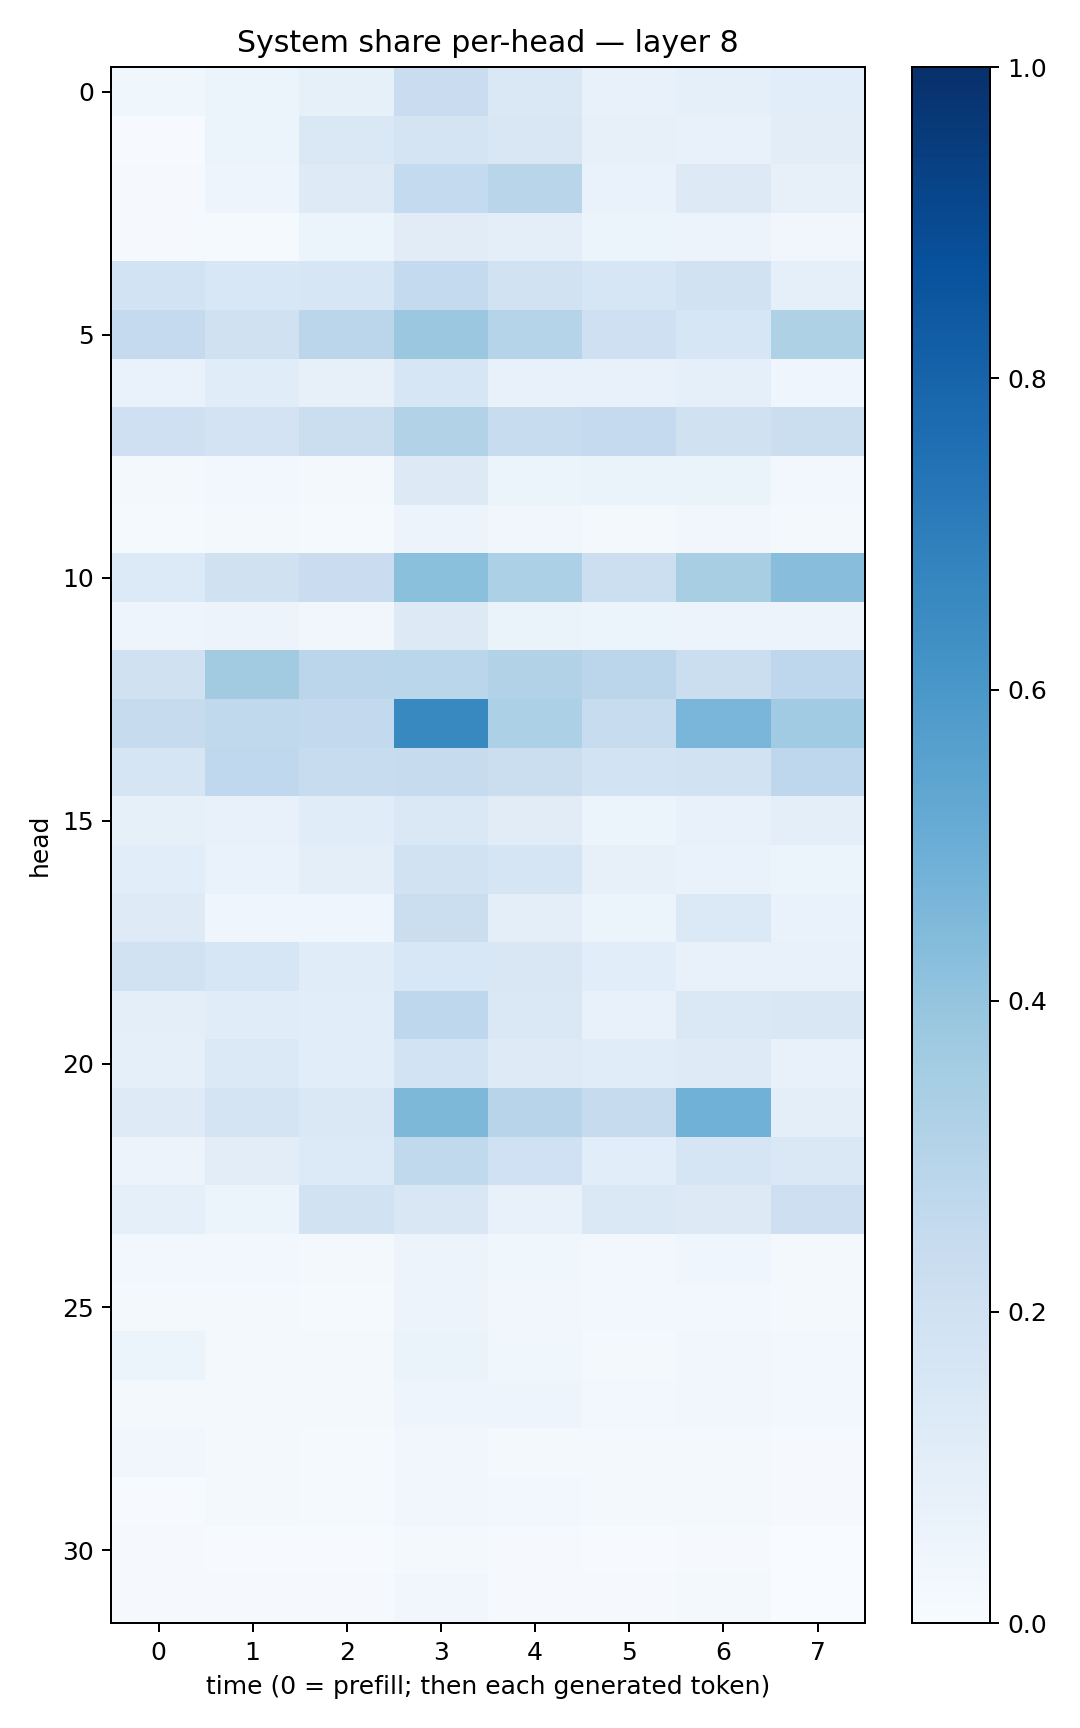

Data behind this chart, as committed beside it:
0.035345268, 0.061608214, 0.08531209, 0.22971861, 0.14399637, 0.071002975, 0.08860137, 0.10631576
0.006582, 0.05911, 0.1448, 0.1736, 0.149, 0.07879, 0.07312, 0.1033
0.01115, 0.04761, 0.1217, 0.2542, 0.291, 0.06757, 0.1289, 0.08001
0.01062, 0.0136, 0.0528, 0.1111, 0.09683, 0.05307, 0.05578, 0.03393
0.1861, 0.1549, 0.1573, 0.2554, 0.1877, 0.1603, 0.1938, 0.0925
0.2529, 0.1963, 0.2843, 0.3827, 0.2994, 0.2058, 0.1621, 0.3227
0.06918, 0.1143, 0.08016, 0.1633, 0.07746, 0.07724, 0.09043, 0.04616
0.2037, 0.1824, 0.2229, 0.3091, 0.2379, 0.2509, 0.1973, 0.2241
0.01702, 0.02971, 0.02157, 0.1251, 0.06028, 0.06486, 0.06518, 0.03051
0.01476, 0.01564, 0.0126, 0.05637, 0.03168, 0.0224, 0.03395, 0.01917
0.1365, 0.1988, 0.229, 0.4217, 0.3303, 0.2167, 0.3436, 0.4277
0.04898, 0.05844, 0.03387, 0.1281, 0.0627, 0.05374, 0.05604, 0.05639
0.1968, 0.3613, 0.2841, 0.2859, 0.3087, 0.2815, 0.2194, 0.2761
0.2438, 0.2626, 0.2583, 0.6563, 0.3314, 0.2417, 0.4637, 0.3635
0.1661, 0.2656, 0.2395, 0.2446, 0.2196, 0.186, 0.1932, 0.2767
0.08279, 0.07583, 0.1151, 0.1433, 0.1099, 0.06186, 0.07333, 0.101
0.1077, 0.06888, 0.09434, 0.1917, 0.1661, 0.08001, 0.0695, 0.05176
0.1233, 0.04686, 0.04502, 0.2239, 0.09923, 0.05212, 0.1383, 0.06887
0.1911, 0.1589, 0.116, 0.1536, 0.1521, 0.1073, 0.07268, 0.07339
0.09572, 0.1151, 0.1068, 0.2746, 0.1459, 0.0743, 0.1466, 0.1512
0.09348, 0.1384, 0.1055, 0.1846, 0.1215, 0.1139, 0.1215, 0.07464
0.1218, 0.1723, 0.1472, 0.4539, 0.295, 0.2425, 0.4871, 0.09376
0.05641, 0.1044, 0.1335, 0.2648, 0.1995, 0.1081, 0.168, 0.1417
0.09155, 0.05887, 0.1877, 0.1516, 0.0738, 0.1407, 0.1298, 0.2128
0.02627, 0.02665, 0.01975, 0.05762, 0.03778, 0.02574, 0.03976, 0.01886
0.02152, 0.01782, 0.01536, 0.05666, 0.03234, 0.02493, 0.03098, 0.01789
0.05253, 0.02195, 0.02048, 0.06545, 0.03716, 0.01578, 0.03191, 0.02975
0.02061, 0.01787, 0.01777, 0.04932, 0.04713, 0.02618, 0.03249, 0.02446
0.03381, 0.02202, 0.01369, 0.03505, 0.01872, 0.01633, 0.02089, 0.00857
0.005539, 0.01711, 0.01253, 0.03498, 0.03058, 0.0197, 0.02064, 0.009099
0.01139, 0.005506, 0.004795, 0.01659, 0.01168, 0.006022, 0.00888, 0.003841
0.008971, 0.009659, 0.009131, 0.03228, 0.01106, 0.007947, 0.01832, 0.003684
